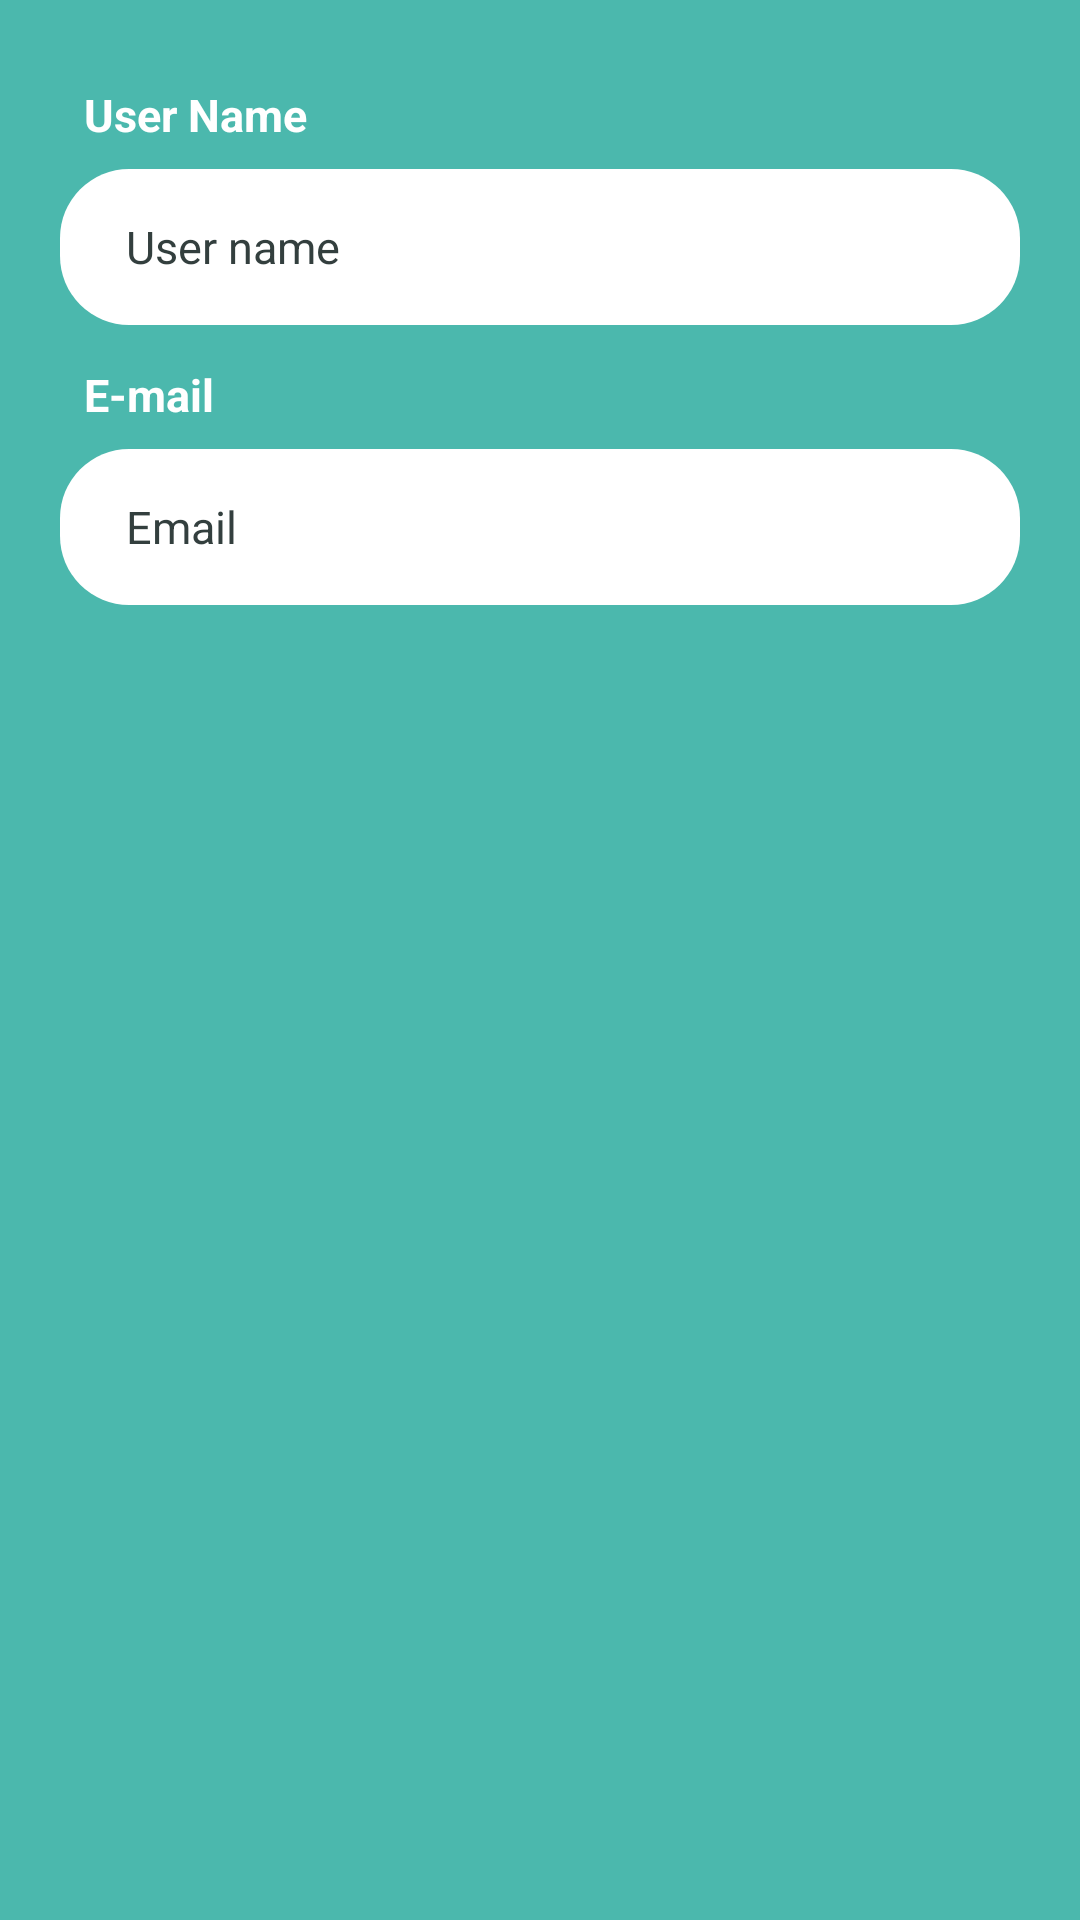

Produce the Android XML layout that renders to this screen, including the resource entries it uses.
<!-- AndroidManifest.xml: application theme Theme.MiniMakers -->
<!-- res/layout/mm_update_info.xml -->
<?xml version="1.0" encoding="utf-8"?>
<LinearLayout xmlns:android="http://schemas.android.com/apk/res/android"
    android:layout_width="match_parent"
    android:layout_height="wrap_content"
    android:background="@color/c2"
    android:orientation="vertical"
    android:padding="20dp">


    <TextView
        android:id="@+id/userdialog"
        android:layout_width="wrap_content"
        android:layout_height="wrap_content"
        android:padding="8dp"


        android:text="User Name"
        android:textSize="15sp"
        android:textStyle="bold"
        android:textColor="@color/white"
       />

    <EditText
        android:id="@+id/NewUsername"
        android:layout_width="match_parent"
        android:layout_height="52dp"
        android:background="@drawable/text_shape"
        android:paddingStart="22dp"
        android:hint="User name"

        android:inputType="text"



        android:padding="10dp"

        android:textColorHint="#333F3E"
        android:textSize="15dp" />

    <TextView
        android:id="@+id/emaildialog"
        android:layout_width="wrap_content"
        android:layout_height="wrap_content"
        android:padding="8dp"
        android:layout_marginTop="5dp"

        android:text="E-mail"
        android:textSize="15sp"
        android:textStyle="bold"
        android:textColor="@color/white"
        />

    <EditText
        android:id="@+id/NewEmail"
        android:layout_width="match_parent"
        android:layout_height="52dp"


        android:background="@drawable/text_shape"
        android:hint="Email"
        android:paddingStart="22dp"
        android:inputType="text"
        android:padding="10dp"

        android:textColorHint="#333F3E"
        android:textSize="15dp" />
</LinearLayout>
<!-- resources referenced by this layout -->
<resources>
  <color name="c2">#4bb8ad</color>
  <color name="white">#FFFFFFFF</color>
  <!-- drawable text_shape (drawable) -->
  <?xml version="1.0" encoding="utf-8"?>
  <shape xmlns:android="http://schemas.android.com/apk/res/android">
  
      <solid android:color="@color/white"></solid>
      <corners android:radius="23dp"></corners>
  
  
  </shape>
  <style name="Theme.MiniMakers" parent="Base.Theme.MiniMakers" />
  <style name="Base.Theme.MiniMakers" parent="Theme.Material3.DayNight.NoActionBar">
          
          
      </style>
</resources>
